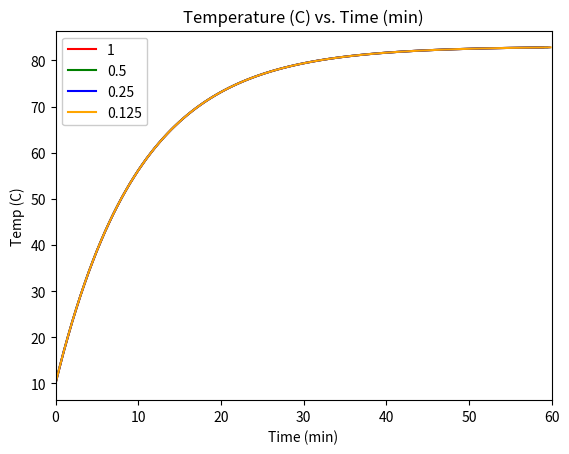
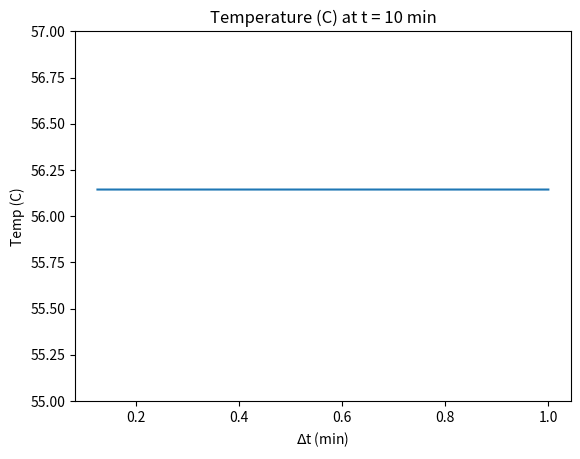

Reproduce these figures in Python, in order.
"""
Challenge Problem 2.2: Do Challenge Problem 2.1 using the 4th order Range-Kutta method.

This program solves the differential equation

dT/dt = -k(T - Tenv)

which is Newton's Law of Cooling.

T0 = initial temperature of object
T = T(t), the temperature at time t
Tenv = environmental temperature
k = constant
nsteps = number of time steps
dt = step size
"""

import numpy as np
import matplotlib.pyplot as plt

T0 = 10                                           # Initial Temperature
Tenv = 83                                         # Environmental temperature, deg C
k = 0.1                                           # Units are deg C/min
nsteps = 1200                                     # Initialize number of data points

'''
Define the 4th order Range-Kutta method
'''

##########################################################

def rk4(func,a,b,N):   # func is the derivative of y(x), which is f = dy/dx
#    a = 0             # Left boundary
#    b = 10            # Right boundary
#    N = 100           # Number of data points
    h = (b-a)/N        # Equal spacing between points

    tpoints = np.arange(a,b,h)           # Defines time axis
    Tpoints = []                         # This will be filled with the values of Temperature, what we're looking for

    T = T0                               # Initial condition: T(a) = T0 on left boundary
    for t in tpoints:                    # Loop over all x-values
        Tpoints.append(T)                # Fill the ypoints list as we integrate each step
        k1 = h*func(T,t)
        k2 = h*func(T+0.5*k1,t+0.5*h)
        k3 = h*func(T+0.5*k2,t+0.5*h)
        k4 = h*func(T+k3,t+h)
        T += (k1+2*k2+2*k3+k4)/6         # Temp at each point t is a weighted average of slopes

    return tpoints, Tpoints      # Return t-axis, T-axis

##########################################################

f = lambda y,x: -k*(y-Tenv)                       # f is the derivative of y(x)

dt = 1                                           # Initialize time step
deltaT = np.zeros(4)                              # Initialize dt vector
Temp10 = np.zeros(4)                              # Temperature at t = 10
totaltime = 60
my_color = ['red', 'green', 'blue', 'orange']     # Vector of colors
for i in range(0,4):
    nsteps = int(totaltime/dt)                    # Number of time steps
    xaxis = np.linspace(0,totaltime,nsteps)       # x-axis from 0 to total time
    yaxis = np.zeros(nsteps)                      # y-axis is temperature
    T = T0                                            
    
    
    xaxis,yaxis = rk4(f, a=0 , b=totaltime , N=nsteps)
    plt.plot(xaxis,yaxis,color = my_color[i],label=dt)  # plot Temp vs. time
    deltaT[i] = dt                                      # update dt vector
    dt = dt/2                                           # cut dt in half for next loop

    index = np.abs(xaxis-10).argmin()             # Need the index to find yaxis at t = 10
    Temp10[i] = yaxis[index]                      # Find temperature at t = 10 min


plt.xlabel("Time (min)")                          # Label x-axis
plt.ylabel("Temp (C)")                            # Label y-axis
plt.title("Temperature (C) vs. Time (min)")       # Give title
plt.legend(framealpha=1, frameon=True);           # Display legend
plt.xlim(0,60)                                    # Plot only from t = 0 to t = 10 min
plt.show()                                        # Show plot in new window

deltaT                                            # For the values of delta t,
Temp10                                            # these are the temperatures at t = 10

plt.figure()                                      # Start new figure
plt.plot(deltaT,Temp10)                           # Plot Temp. vs. dt at t = 10 min
plt.xlabel("$\Delta$t (min)")                     # Label x-axis
plt.ylabel("Temp (C)")                            # Label y-axis
plt.title("Temperature (C) at t = 10 min")        # Give title
plt.ylim(55,57)                                   # Plot only from T = 50 to T = 65 C
plt.show()                                        # Show plot in new window

